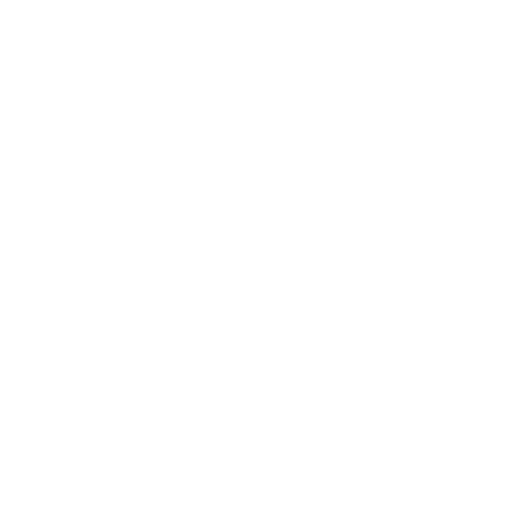
t = 0.00 s
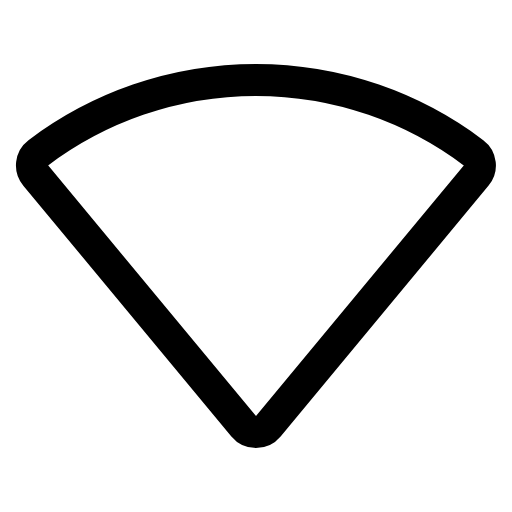
t = 0.38 s
t = 0.75 s: frame unchanged from t = 0.38 s, image omitted
t = 1.13 s: frame unchanged from t = 0.38 s, image omitted

The animated SVG that drew these frames (rendered in a browser with its animation timeline set to each time). Animation: 1 CSS @keyframes rule; one cycle of 1.50 s, repeats indefinitely.

<svg xmlns="http://www.w3.org/2000/svg" viewBox="0 0 256 256">
  <style>
    .draw-line {
      stroke-dasharray: 2000;
      stroke-dashoffset: 0;
    }
    svg:hover .draw-line {
      animation: phosphor-draw-in 1.5s ease-in-out infinite;
    }
    @keyframes phosphor-draw-in {
      0%   { stroke-dashoffset: 2000; }
      100% { stroke-dashoffset: 0; }
    }
  </style><rect width="256" height="256" fill="none"/><path d="M134.15,213.12l104-125.43a7.79,7.79,0,0,0-1.31-11.21,180.75,180.75,0,0,0-217.78,0A7.79,7.79,0,0,0,17.8,87.69L121.85,213.12A8,8,0,0,0,134.15,213.12Z" fill="none" stroke="currentColor" stroke-linecap="round" stroke-linejoin="round" stroke-width="16" class="draw-line" pathLength="1" style="animation-delay: 0s"/></svg>
